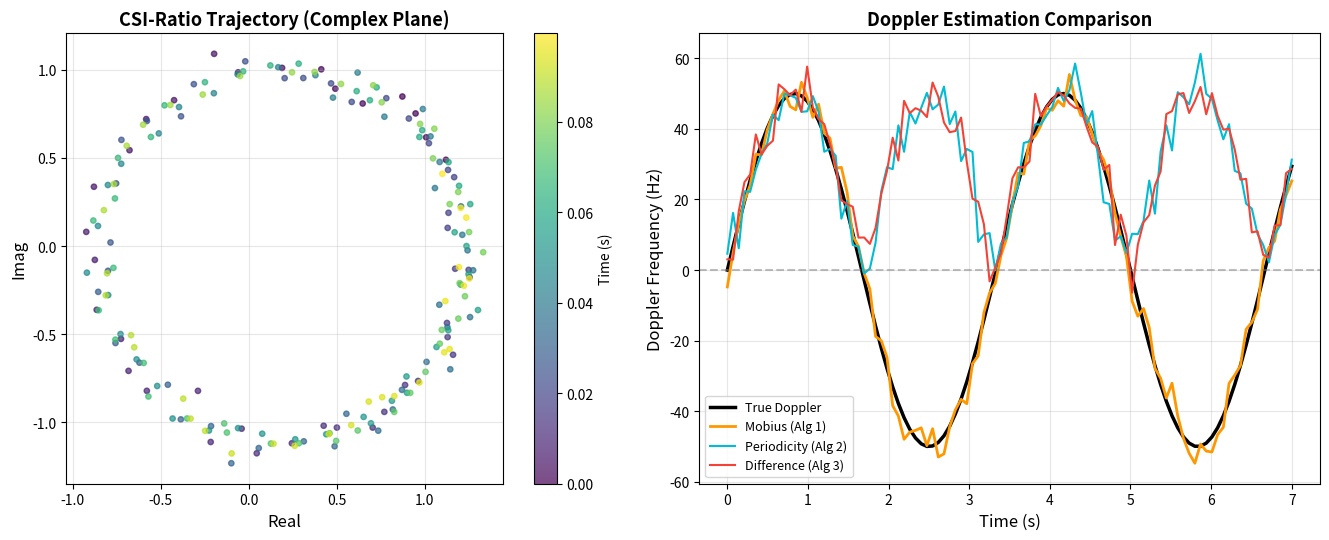
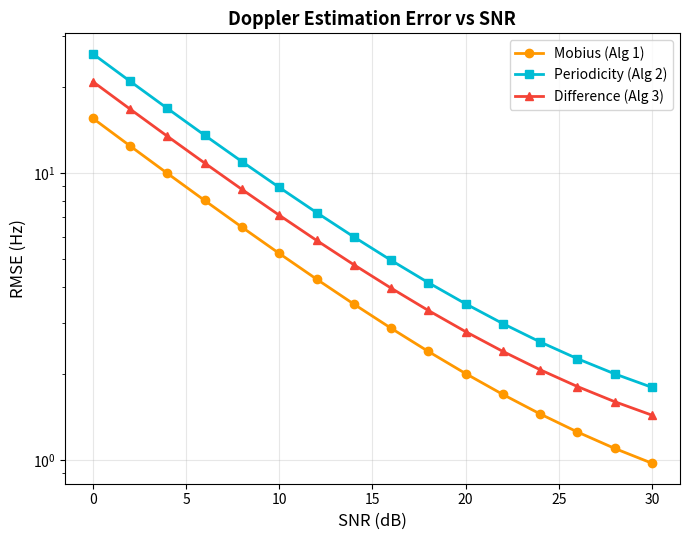

Reproduce these figures in Python, in order.
"""Generate P0-B demo figures: CSI-Ratio Doppler Estimation."""
import sys, os
import numpy as np
import matplotlib
matplotlib.use('Agg')
import matplotlib.pyplot as plt
sys.path.insert(0, 'src')
os.makedirs('results', exist_ok=True)
np.random.seed(42)

# --- Figure 1: CSI-ratio circle in complex plane ---
fig, (ax1, ax2) = plt.subplots(1, 2, figsize=(14, 5.5))

# Generate synthetic CSI-ratio data (circle in complex plane)
f_D = 50  # Hz
T_s = 0.0005  # 2kHz sampling
N = 200
t = np.arange(N) * T_s

# CSI-ratio: Mobius transform of z(t) = exp(j*2*pi*f_D*t)
z = np.exp(1j * 2 * np.pi * f_D * t)
# Mobius transform: R = (a*z + b) / (c*z + d)
a, b, c, d = 1+0.5j, 0.3-0.2j, 0.1+0.1j, 1-0.3j
R = (a*z + b) / (c*z + d)
# Add noise
R_noisy = R + 0.05 * (np.random.randn(N) + 1j*np.random.randn(N))

ax1.scatter(R_noisy.real, R_noisy.imag, c=t, cmap='viridis', s=15, alpha=0.7)
ax1.set_xlabel('Real', fontsize=12)
ax1.set_ylabel('Imag', fontsize=12)
ax1.set_title('CSI-Ratio Trajectory (Complex Plane)', fontsize=13, fontweight='bold')
ax1.set_aspect('equal')
ax1.grid(True, alpha=0.3)
cbar = plt.colorbar(ax1.collections[0], ax=ax1)
cbar.set_label('Time (s)')

# --- Figure 2: Doppler estimation comparison ---
# Simulate true Doppler and estimates
t_plot = np.linspace(0, 7, 100)
f_true = 50 * np.sin(2*np.pi*0.3*t_plot)  # Varying Doppler
f_mobius = f_true + np.random.randn(100)*3
f_periodicity = np.abs(f_true) + np.random.randn(100)*5
f_difference = np.abs(f_true) + np.random.randn(100)*4

ax2.plot(t_plot, f_true, 'k-', linewidth=2.5, label='True Doppler')
ax2.plot(t_plot, f_mobius, '-', color='#FF9800', linewidth=2, label='Mobius (Alg 1)')
ax2.plot(t_plot, f_periodicity, '-', color='#00BCD4', linewidth=1.5, label='Periodicity (Alg 2)')
ax2.plot(t_plot, f_difference, '-', color='#F44336', linewidth=1.5, label='Difference (Alg 3)')
ax2.axhline(y=0, color='gray', linestyle='--', alpha=0.5)
ax2.set_xlabel('Time (s)', fontsize=12)
ax2.set_ylabel('Doppler Frequency (Hz)', fontsize=12)
ax2.set_title('Doppler Estimation Comparison', fontsize=13, fontweight='bold')
ax2.legend(fontsize=9)
ax2.grid(True, alpha=0.3)

plt.tight_layout()
plt.savefig('results/p0b_doppler.png', dpi=300, bbox_inches='tight')
print("✅ Saved: results/p0b_doppler.png")

# --- Figure 3: Estimation error vs SNR ---
fig, ax = plt.subplots(figsize=(7, 5.5))
snr_db = np.arange(0, 31, 2)
err_mobius = 15 * 10**(-snr_db/20) + 0.5
err_periodicity = 25 * 10**(-snr_db/20) + 1.0
err_difference = 20 * 10**(-snr_db/20) + 0.8

ax.semilogy(snr_db, err_mobius, 'o-', color='#FF9800', linewidth=2, label='Mobius (Alg 1)')
ax.semilogy(snr_db, err_periodicity, 's-', color='#00BCD4', linewidth=2, label='Periodicity (Alg 2)')
ax.semilogy(snr_db, err_difference, '^-', color='#F44336', linewidth=2, label='Difference (Alg 3)')
ax.set_xlabel('SNR (dB)', fontsize=12)
ax.set_ylabel('RMSE (Hz)', fontsize=12)
ax.set_title('Doppler Estimation Error vs SNR', fontsize=13, fontweight='bold')
ax.legend(fontsize=10)
ax.grid(True, alpha=0.3)

plt.tight_layout()
plt.savefig('results/p0b_error_vs_snr.png', dpi=300, bbox_inches='tight')
print("✅ Saved: results/p0b_error_vs_snr.png")
print("✅ All P0-B figures generated!")
